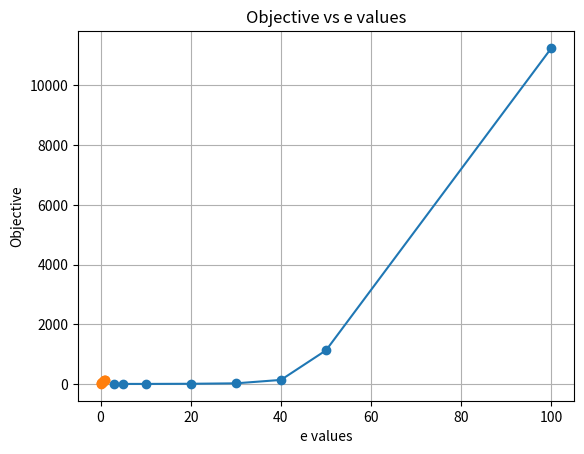

The script that saved this image:
import matplotlib.pyplot as plt
import numpy as np

# Data
substances = [3, 5, 10, 20, 30, 40, 50, 100]
solve_time = [0.0, 0.0, 0.1, 4.7, 19.5, 134.1, 1125.7, None]

# Filter out None values and get the maximum solve time
filtered_solve_time = [t for t in solve_time if t is not None]
max_solve_time = max(filtered_solve_time)

# Set a large value relative to the maximum solve time
large_value = max_solve_time * 10 if max_solve_time is not None else 1.0

# Replace None values with the large value for plotting
solve_time = [t if t is not None else large_value for t in solve_time]

# Plotting
plt.plot(substances, solve_time, marker='o')
plt.xlabel('Number of Substances')
plt.ylabel('Solve Time (s)')
plt.title('Solve Time vs Number of Substances')
plt.grid(True)

# Scale y-axis using log scale if large values are present
if large_value > max(solve_time):
    plt.yscale('log')

# Show or save the plot
plt.show()

e_values = [0, 0.1, 0.2, 0.3, 0.4, 0.5, 0.6, 0.7, 0.8, 0.9, 1]
objective_values = [-0.1, 14.1985, 28.9004, 43.6076, 58.3148, 73.022, 87.7292, 102.4364, 117.1436, 131.8508, 146.558]

plt.plot(e_values, objective_values, marker='o')
plt.xlabel('e values')
plt.ylabel('Objective')
plt.title('Objective vs e values')
plt.grid(True)

plt.show()
